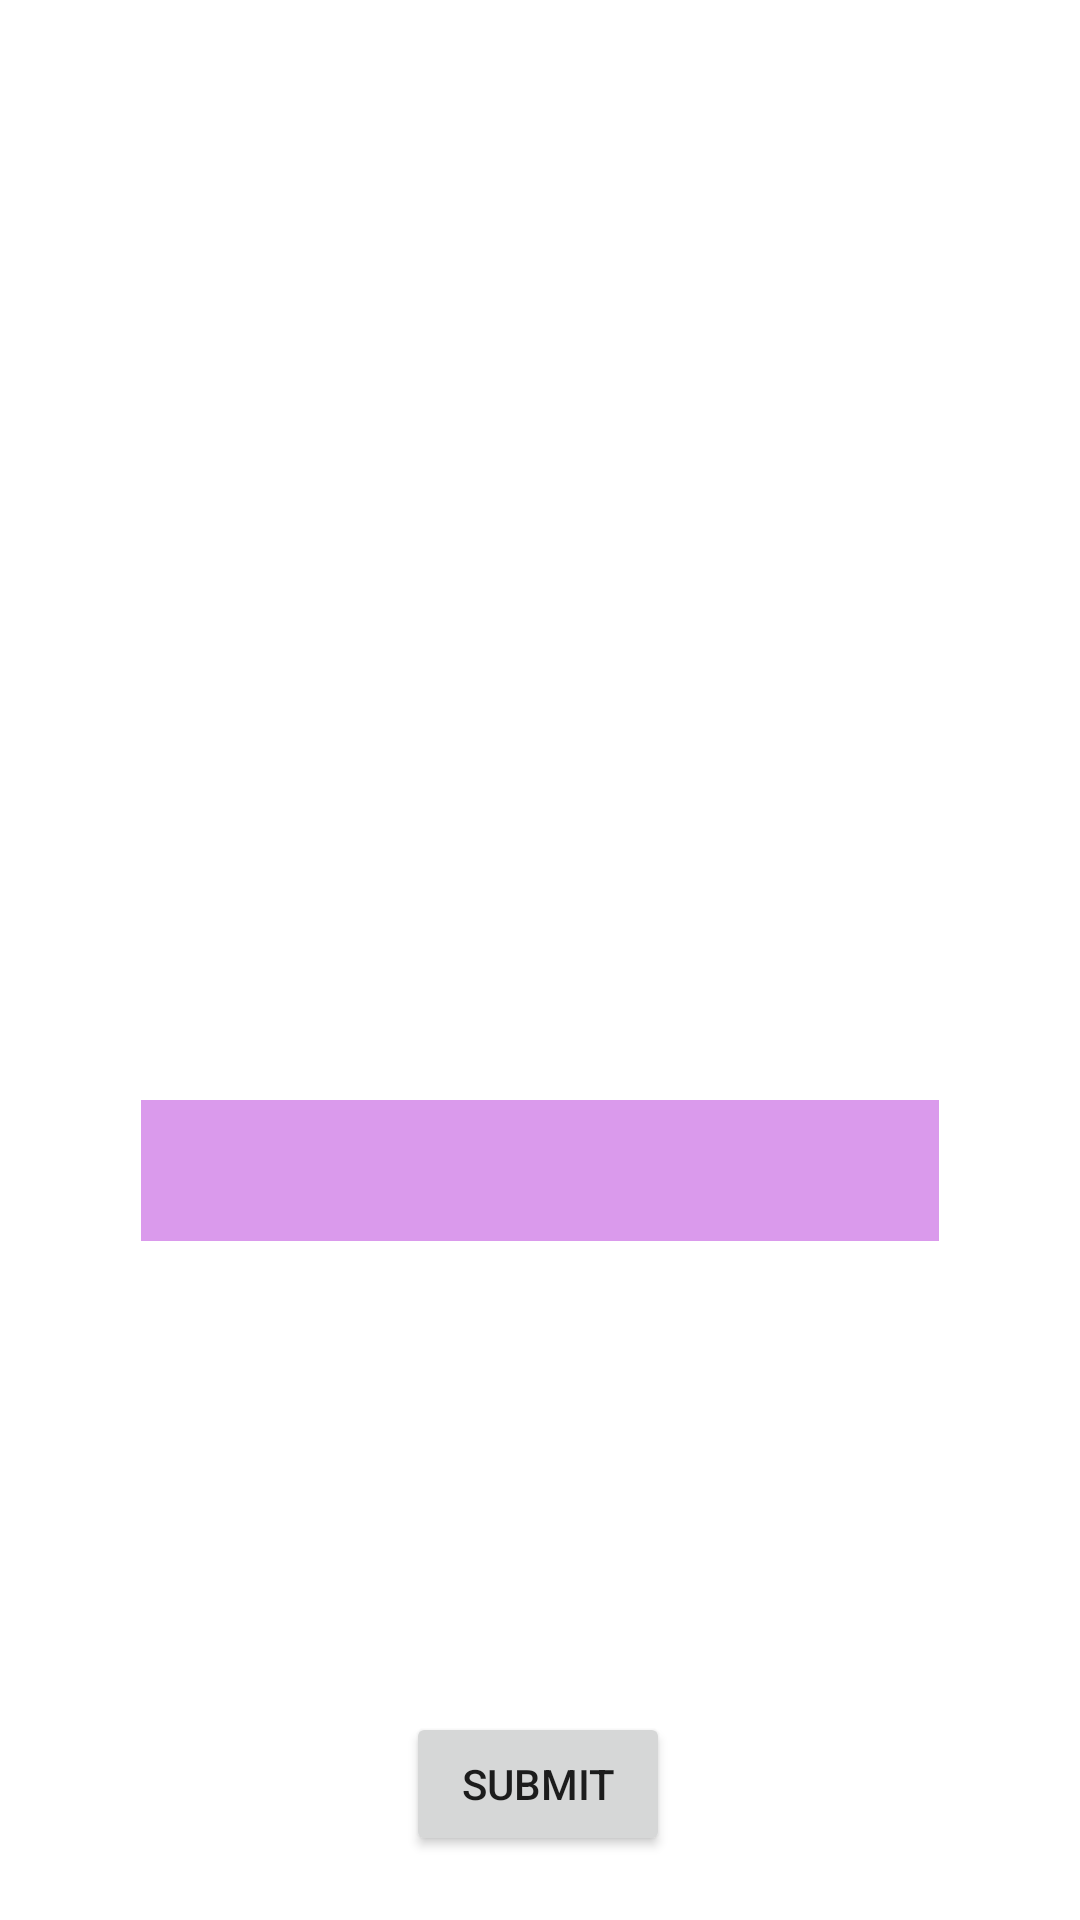

Reconstruct the res/layout file that produces this screen, plus the resources it refers to.
<!-- AndroidManifest.xml: application theme Theme.MadCouseWork -->
<!-- res/layout/activity_car_make.xml -->
<?xml version="1.0" encoding="utf-8"?>
<androidx.constraintlayout.widget.ConstraintLayout xmlns:android="http://schemas.android.com/apk/res/android"
    xmlns:app="http://schemas.android.com/apk/res-auto"
    xmlns:tools="http://schemas.android.com/tools"
    android:layout_width="match_parent"
    android:layout_height="match_parent"
    android:background="@drawable/purple"
    tools:context=".CarMake">

    <ImageView
        android:id="@+id/imageRandom"
        android:layout_width="200dp"
        android:layout_height="200dp"
        android:layout_alignParentTop="true"
        android:layout_centerHorizontal="true"
        android:contentDescription="@string/random"
        app:layout_constraintBottom_toBottomOf="parent"
        app:layout_constraintEnd_toEndOf="parent"
        app:layout_constraintHorizontal_bias="0.497"
        app:layout_constraintStart_toStartOf="parent"
        app:layout_constraintTop_toTopOf="parent"
        app:layout_constraintVertical_bias="0.13" />

    <Spinner
        android:id="@+id/DropDown"
        android:layout_width="266dp"
        android:layout_height="47dp"
        android:layout_below="@+id/imageRandom"
        android:layout_alignParentStart="true"
        android:layout_alignParentLeft="true"
        android:layout_alignParentEnd="true"
        android:layout_alignParentRight="true"
        android:layout_alignParentBottom="true"
        android:layout_centerHorizontal="true"
        android:layout_marginTop="45dp"
        android:background="#DA9AEC"
        android:popupBackground="#d9b3ff"
        android:spinnerMode="dropdown"
        app:layout_constraintEnd_toEndOf="parent"
        app:layout_constraintStart_toStartOf="parent"
        app:layout_constraintTop_toBottomOf="@+id/answerLabel" />

    <TextView
        android:id="@+id/textView_timer"
        android:layout_width="73dp"
        android:layout_height="60dp"
        android:layout_alignParentStart="true"
        android:layout_alignParentLeft="true"
        android:layout_alignParentTop="true"
        android:layout_alignParentEnd="true"
        android:layout_alignParentRight="true"
        android:layout_marginTop="16dp"
        android:textColor="#F6F3F3"
        android:textSize="18sp"
        android:textStyle="bold"
        app:layout_constraintEnd_toEndOf="parent"
        app:layout_constraintHorizontal_bias="0.98"
        app:layout_constraintStart_toStartOf="parent"
        app:layout_constraintTop_toTopOf="parent" />

    <TextView
        android:id="@+id/answerLabel"
        android:layout_width="wrap_content"
        android:layout_height="wrap_content"
        android:layout_marginTop="24dp"
        android:textStyle="bold"
        android:textSize="30sp"
        app:layout_constraintEnd_toEndOf="parent"
        app:layout_constraintStart_toStartOf="parent"
        app:layout_constraintTop_toBottomOf="@+id/imageRandom" />

    <TextView
        android:id="@+id/correctAnswer"
        android:layout_width="wrap_content"
        android:layout_height="wrap_content"
        android:layout_marginTop="45dp"
        android:textStyle="bold"
        android:textSize="30sp"
        app:layout_constraintEnd_toEndOf="parent"
        app:layout_constraintStart_toStartOf="parent"
        app:layout_constraintTop_toBottomOf="@+id/DropDown" />

    <Button
        android:id="@+id/submit"
        android:layout_width="wrap_content"
        android:layout_height="wrap_content"
        android:text="@string/submit"
        android:onClick="identifyButton"
        app:layout_constraintBottom_toBottomOf="parent"
        app:layout_constraintEnd_toEndOf="parent"
        app:layout_constraintHorizontal_bias="0.498"
        app:layout_constraintStart_toStartOf="parent"
        app:layout_constraintTop_toBottomOf="@+id/correctAnswer"
        app:layout_constraintVertical_bias="0.77" />
</androidx.constraintlayout.widget.ConstraintLayout>
<!-- resources referenced by this layout -->
<resources>
  <string name="random">random</string>
  <string name="submit">Submit</string>
  <style name="Theme.MadCouseWork" parent="Theme.MaterialComponents.DayNight.DarkActionBar">
          
          <item name="colorPrimary">@color/button_color</item>
          <item name="colorPrimaryVariant">@color/black</item>
          <item name="colorOnPrimary">@color/white</item>
          
          <item name="colorSecondary">@color/teal_200</item>
          <item name="colorSecondaryVariant">@color/teal_700</item>
          <item name="colorOnSecondary">@color/black</item>
          
          <item name="android:statusBarColor" tools:targetApi="l">?attr/colorPrimaryVariant</item>
          
      </style>
  <color name="button_color">#3d004d</color>
  <color name="black">#FF000000</color>
  <color name="white">#FFFFFFFF</color>
  <color name="teal_200">@color/purple_200</color>
  <color name="teal_700">@color/purple_200</color>
  <color name="purple_200">#FFBB86FC</color>
</resources>
